Run: headless pygame with SDL's dummy video driver; simulated clock (each Clock.tick advances the game by its frame time, no real sleeping); random seed 0; keys injected as events and as key.get_pressed() state; mouse plan: one left click at the window centre at the start of phase 2, then a move to the lower-right quarter at the start of phase 3.
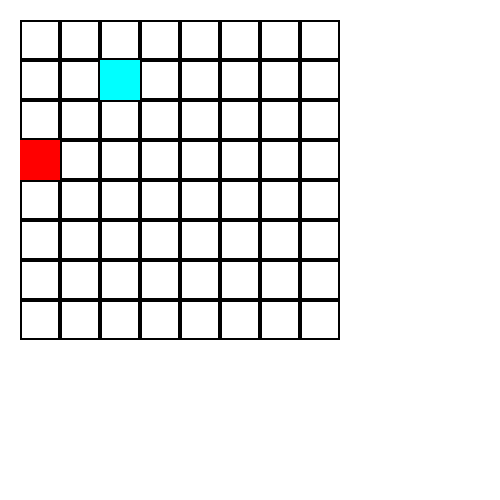
Frame 1 of 4 · flips 1–60 · no input
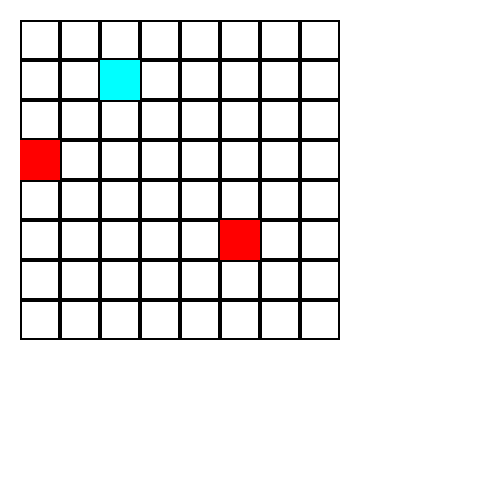
Frame 2 of 4 · flips 61–180 · clicked the window centre · tapped SPACE, RETURN · held RIGHT (→), D
Frame 3 of 4 · flips 181–300 · moved the mouse to the lower-right quarter · held DOWN (↓), S · screen unchanged from frame 2, image omitted
Frame 4 of 4 · flips 301–420 · held LEFT (←), A, UP (↑), W · screen unchanged from frame 3, image omitted

The pygame program that drew these frames:

import pygame
pygame.init()

WIDTH, HEIGHT = 500, 500

screen = pygame.display.set_mode((WIDTH, HEIGHT))
pygame.display.set_caption("Map Editor")
clock = pygame.time.Clock()


mapSize = 8
map = [[0 for _ in range(mapSize)] for _ in range(mapSize)]

colors = [
    (0,0,0),
    (255,0,0),
    (0,255,255)
]

map[1][2] = 2
map[3][0] = 1

def main():
    running = True
    while running:
        clock.tick(60)
        for event in pygame.event.get():
            if event.type == pygame.QUIT: running = False
        
        screen.fill((255,255,255))

        drawGrid(20,340)
        

        pygame.display.flip()
    pygame.quit()



def isOver(rect,pos):
    return True if rect.collidepoint(pos[0],pos[1]) else False


def drawGrid(start,end):
    scale = (end - start) // mapSize
    for y in range(mapSize):
        for x in range(mapSize):
            square = map[y][x]
            width = 2
            if square > 0:
                width = 0
            

            color = colors[square]

            squareRect = pygame.Rect( (start + x * scale, start + y * scale), (scale,scale) )
            pos = pygame.mouse.get_pos()
            left,middle,right = pygame.mouse.get_pressed()
            if isOver(squareRect,pos) and left: map[y][x] = 1
            pygame.draw.rect(screen,color,squareRect, width)
    




if __name__ == "__main__":
    main()
